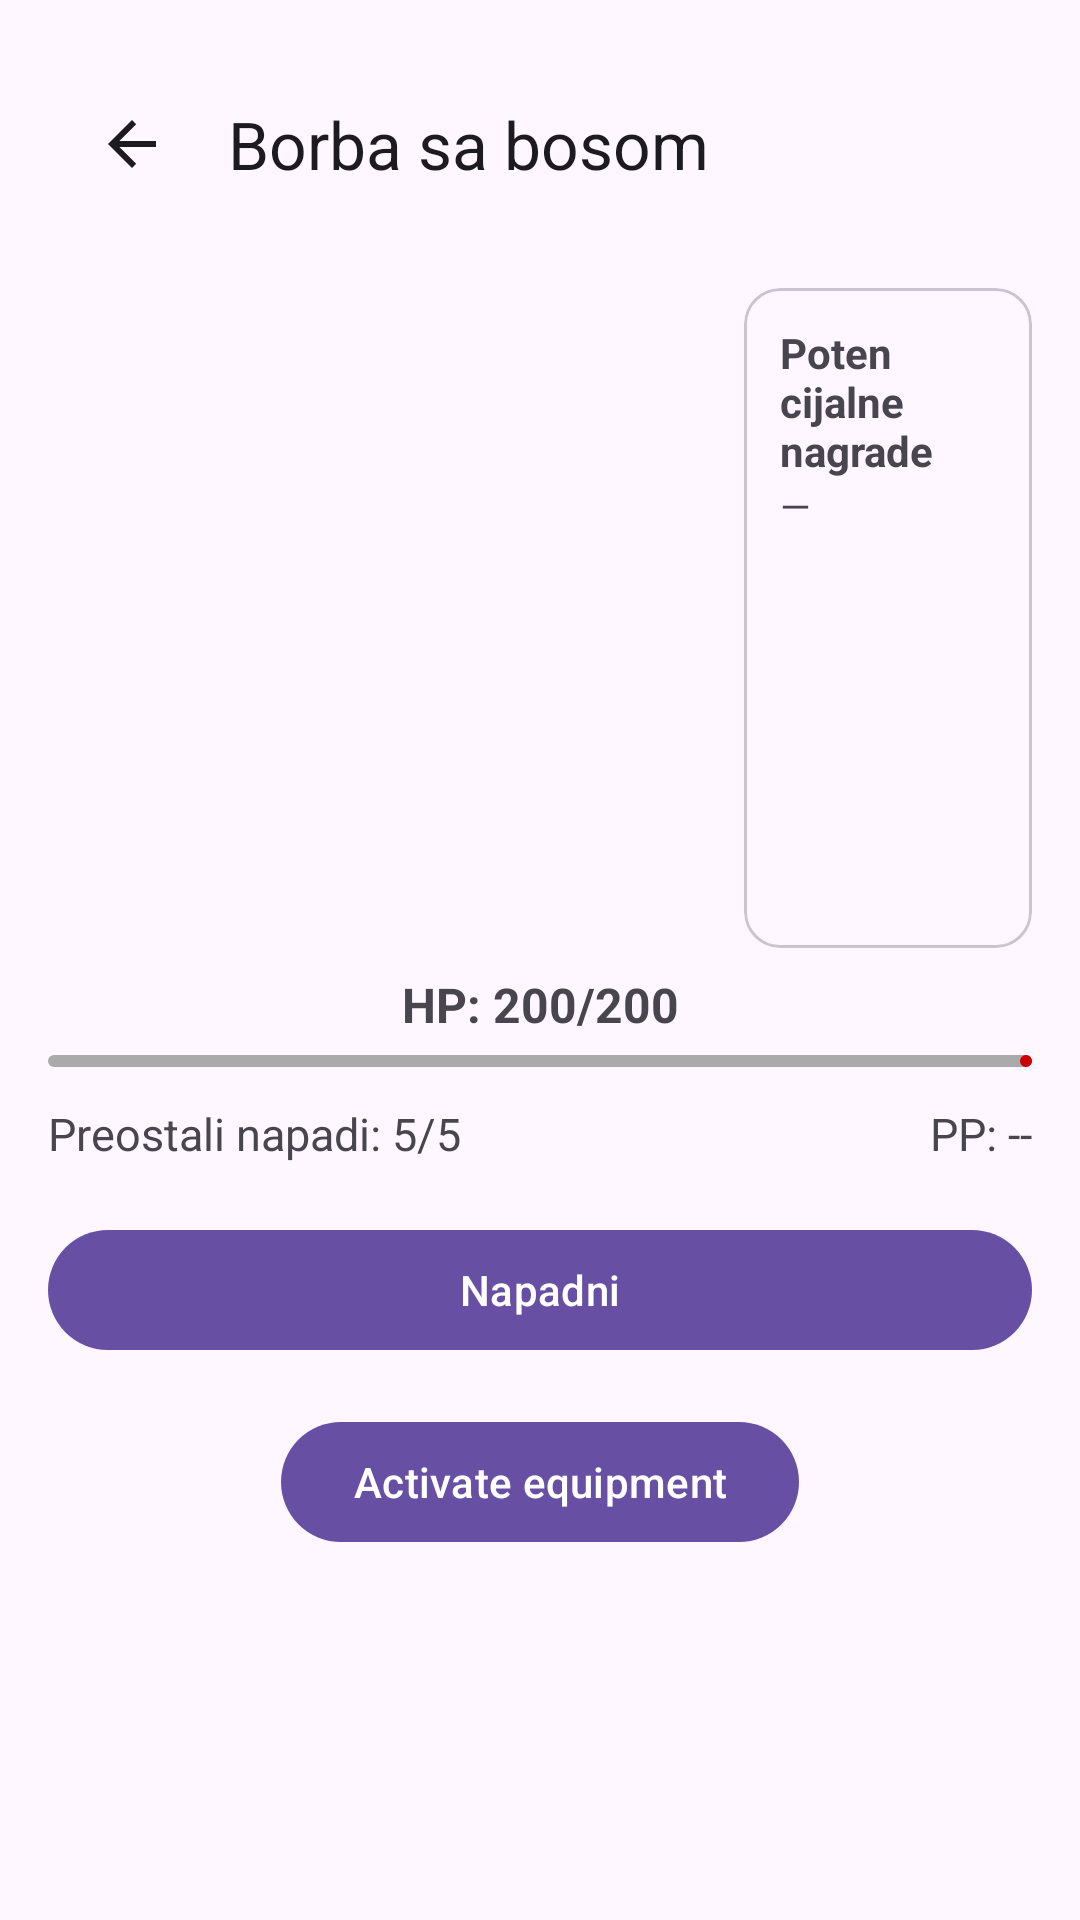

This screen was rendered from an Android layout file. Write that file and the resources it references.
<!-- AndroidManifest.xml: application theme Theme.HabibiTar -->
<!-- res/layout/boss_fight.xml -->
<?xml version="1.0" encoding="utf-8"?>
<androidx.constraintlayout.widget.ConstraintLayout
    xmlns:android="http://schemas.android.com/apk/res/android"
    xmlns:app="http://schemas.android.com/apk/res-auto"
    android:id="@+id/root"
    android:layout_width="match_parent"
    android:layout_height="match_parent"
    android:padding="16dp">

    <com.google.android.material.appbar.MaterialToolbar
        android:id="@+id/toolbar"
        android:layout_width="0dp"
        android:layout_height="?attr/actionBarSize"
        app:title="Borba sa bosom"
        app:navigationIcon="?attr/homeAsUpIndicator"
        app:layout_constraintTop_toTopOf="parent"
        app:layout_constraintStart_toStartOf="parent"
        app:layout_constraintEnd_toEndOf="parent" />

    <ImageView
        android:id="@+id/ivBoss"
        android:layout_width="220dp"
        android:layout_height="220dp"
        android:layout_marginTop="16dp"
        android:src="@mipmap/ic_launcher"
        android:contentDescription="@string/boss_image"
        app:layout_constraintTop_toBottomOf="@id/toolbar"
        app:layout_constraintStart_toStartOf="parent" />

    <com.google.android.material.card.MaterialCardView
        android:id="@+id/cardRewards"
        android:layout_width="0dp"
        android:layout_height="220dp"
        android:layout_marginStart="12dp"
        app:layout_constraintTop_toTopOf="@id/ivBoss"
        app:layout_constraintBottom_toBottomOf="@id/ivBoss"
        app:layout_constraintStart_toEndOf="@id/ivBoss"
        app:layout_constraintEnd_toEndOf="parent">

        <LinearLayout
            android:layout_width="match_parent"
            android:layout_height="match_parent"
            android:orientation="vertical"
            android:padding="12dp">

            <TextView
                android:id="@+id/tvRewardsTitle"
                android:layout_width="wrap_content"
                android:layout_height="wrap_content"
                android:text="Potencijalne nagrade"
                android:textStyle="bold"
                android:textSize="14sp"/>

            <ScrollView
                android:layout_width="match_parent"
                android:layout_height="0dp"
                android:layout_weight="1"
                android:fadeScrollbars="false">

                <TextView
                    android:id="@+id/tvRewardsList"
                    android:layout_width="match_parent"
                    android:layout_height="wrap_content"
                    android:text="—"
                    android:textSize="13sp"/>
            </ScrollView>
        </LinearLayout>
    </com.google.android.material.card.MaterialCardView>

    <TextView
        android:id="@+id/tvBossHpText"
        android:layout_width="wrap_content"
        android:layout_height="wrap_content"
        android:text="HP: 200/200"
        android:textStyle="bold"
        android:textSize="16sp"
        android:layout_marginTop="8dp"
        app:layout_constraintTop_toBottomOf="@id/ivBoss"
        app:layout_constraintStart_toStartOf="parent"
        app:layout_constraintEnd_toEndOf="parent" />

    <com.google.android.material.progressindicator.LinearProgressIndicator
        android:id="@+id/hpBar"
        android:layout_width="0dp"
        android:layout_height="18dp"
        android:layout_marginTop="6dp"
        android:max="200"
        android:progress="200"
        app:indicatorColor="@android:color/holo_red_dark"
        app:trackColor="@android:color/darker_gray"
        app:layout_constraintTop_toBottomOf="@id/tvBossHpText"
        app:layout_constraintStart_toStartOf="parent"
        app:layout_constraintEnd_toEndOf="parent" />

    <TextView
        android:id="@+id/tvAttacksLeft"
        android:layout_width="wrap_content"
        android:layout_height="wrap_content"
        android:text="Preostali napadi: 5/5"
        android:textSize="15sp"
        android:layout_marginTop="12dp"
        app:layout_constraintTop_toBottomOf="@id/hpBar"
        app:layout_constraintStart_toStartOf="parent" />

    <TextView
        android:id="@+id/tvUserPP"
        android:layout_width="wrap_content"
        android:layout_height="wrap_content"
        android:text="PP: --"
        android:textSize="15sp"
        android:layout_marginTop="12dp"
        app:layout_constraintTop_toBottomOf="@id/hpBar"
        app:layout_constraintEnd_toEndOf="parent" />

    <com.google.android.material.button.MaterialButton
        android:id="@+id/btnAttack"
        android:layout_width="0dp"
        android:layout_height="wrap_content"
        android:text="Napadni"
        android:layout_marginTop="18dp"
        app:layout_constraintTop_toBottomOf="@id/tvAttacksLeft"
        app:layout_constraintStart_toStartOf="parent"
        app:layout_constraintEnd_toEndOf="parent" />

    
    <com.google.android.material.button.MaterialButton
        android:id="@+id/btnActivateEquipment"
        android:layout_width="wrap_content"
        android:layout_height="wrap_content"
        android:text="Activate equipment"
        android:layout_marginTop="16dp"
        app:layout_constraintTop_toBottomOf="@id/btnAttack"
        app:layout_constraintStart_toStartOf="parent"
        app:layout_constraintEnd_toEndOf="parent" />

    <TextView
        android:id="@+id/tvMyItemsTitle"
        android:layout_width="0dp"
        android:layout_height="wrap_content"
        android:text="Tvoja oprema"
        android:textStyle="bold"
        android:layout_marginTop="16dp"
        android:visibility="gone"
        app:layout_constraintTop_toBottomOf="@id/btnActivateEquipment"
        app:layout_constraintStart_toStartOf="parent"
        app:layout_constraintEnd_toEndOf="parent" />

    <ScrollView
        android:id="@+id/svMyItems"
        android:layout_width="0dp"
        android:layout_height="0dp"
        android:layout_marginTop="8dp"
        android:visibility="gone"
        app:layout_constraintTop_toBottomOf="@id/tvMyItemsTitle"
        app:layout_constraintStart_toStartOf="parent"
        app:layout_constraintEnd_toEndOf="parent"
        app:layout_constraintBottom_toBottomOf="parent">

        <TextView
            android:id="@+id/tvMyItemsList"
            android:layout_width="match_parent"
            android:layout_height="wrap_content"
            android:text="— još nemaš opremu —"
            android:textSize="14sp"
            android:paddingBottom="12dp"/>
    </ScrollView>

</androidx.constraintlayout.widget.ConstraintLayout>
<!-- resources referenced by this layout -->
<resources>
  <style name="Theme.HabibiTar" parent="Base.Theme.HabibiTar" />
  <style name="Base.Theme.HabibiTar" parent="Theme.Material3.DayNight.NoActionBar">
          
          
      </style>
</resources>
